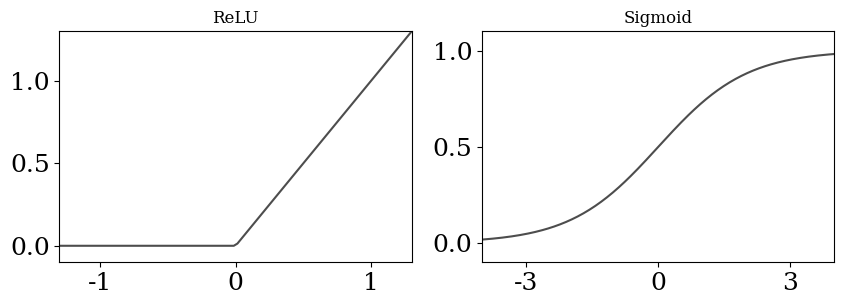

Reproduce this figure in Python.
%matplotlib inline

import numpy as np
import seaborn as sns
import matplotlib
import matplotlib.pyplot as plt

# matplotlib.use("pgf")
matplotlib.rcParams.update({
    # "pgf.texsystem": "pdflatex",
    'font.family': 'serif',
    # 'text.usetex': True,
    'font.size': 18,
    'pgf.rcfonts': False
})


def relu(x):
    """Returns a ReLU."""
    return np.maximum(x, 0)


def sigmoid(x):
    """Returns a Sigmoid."""
    return 1 / (1 + np.exp(-x))



points = 300
x = np.linspace(-4, 4, num=points)

fig, axes = plt.subplots(1, 2, figsize=(10, 3))
axes = axes.flatten()
for ax in axes:
    ax.xaxis.set_major_locator(plt.MaxNLocator(3))
    ax.yaxis.set_major_locator(plt.MaxNLocator(3))

axes[0].set(xlim=(-1.3, 1.3), ylim=(-0.1, 1.3))
axes[1].set(xlim=(-4, 4), ylim=(-0.1, 1.1))

sns.set_theme()


sns.lineplot(ax=axes[0], x=x, y=relu(x), color=".3")
axes[0].set_title(r'ReLU')

sns.lineplot(ax=axes[1], x=x, y=sigmoid(x), color=".3")
axes[1].set_title(r'Sigmoid')


# fig.savefig("ae_activation_functions.pdf", bbox_inches='tight')
plt.show()